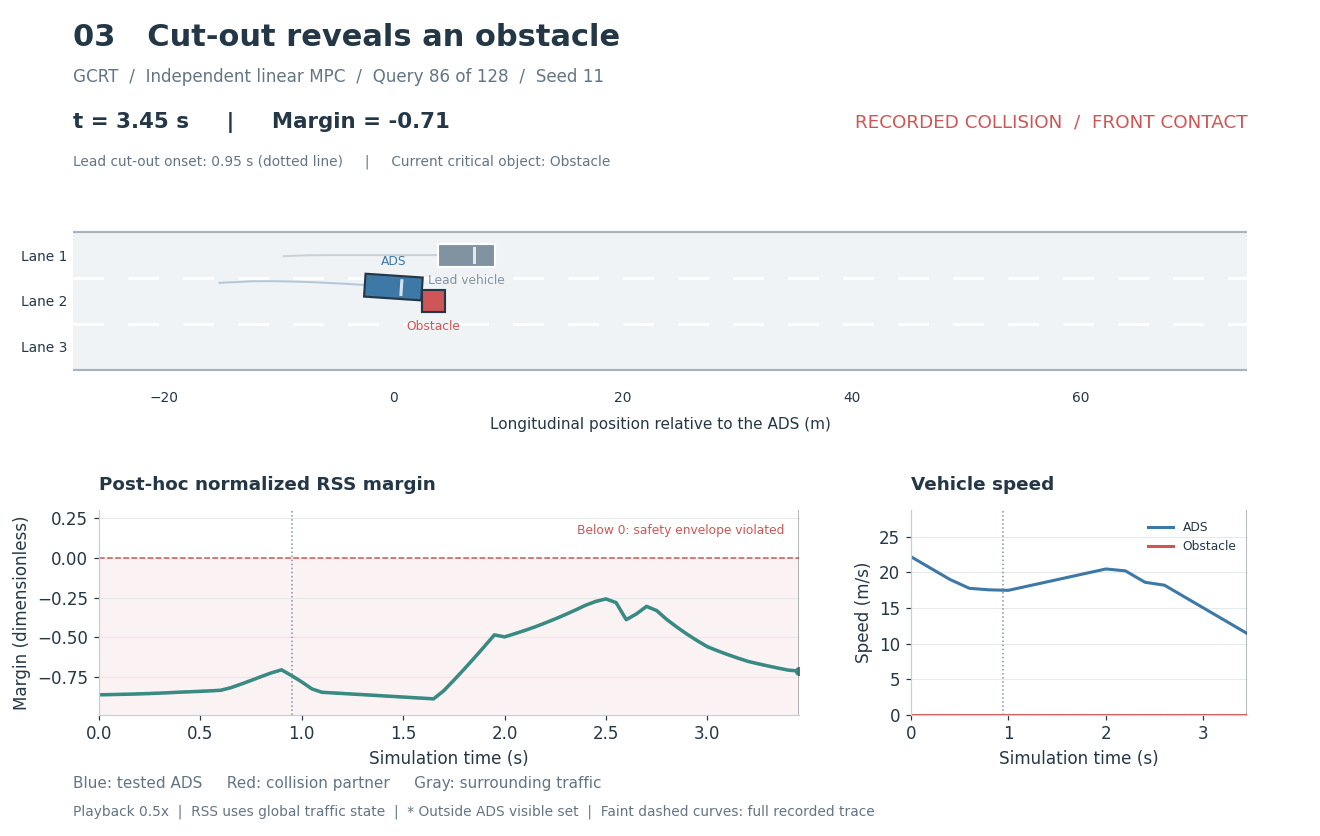

The data file committed next to this chart (first rows):
time_s, rss_margin, critical_actor, ego_speed_mps, partner_speed_mps, collision
0.0, -0.8598, lead, 22.21, 0.0, False
0.05, -0.8587, lead, 21.81, 0.0, False
0.1, -0.8574, lead, 21.41, 0.0, False
0.15, -0.8558, lead, 21.01, 0.0, False
0.2, -0.854, lead, 20.61, 0.0, False
0.25, -0.8518, lead, 20.21, 0.0, False
0.3, -0.8493, lead, 19.81, 0.0, False
0.35, -0.8465, lead, 19.41, 0.0, False
0.4, -0.8432, lead, 19.01, 0.0, False
0.45, -0.8408, lead, 18.7, 0.0, False
0.5, -0.8381, lead, 18.39, 0.0, False
0.55, -0.835, lead, 18.07, 0.0, False
0.6, -0.8315, lead, 17.76, 0.0, False
0.65, -0.8154, lead, 17.71, 0.0, False
0.7, -0.7931, lead, 17.65, 0.0, False
0.75, -0.7697, lead, 17.6, 0.0, False
0.8, -0.7454, lead, 17.55, 0.0, False
0.85, -0.7221, lead, 17.53, 0.0, False
0.9, -0.7033, lead, 17.51, 0.0, False
0.95, -0.7395, lead, 17.5, 0.0, False
1.0, -0.7791, lead, 17.48, 0.0, False
1.05, -0.823, lead, 17.63, 0.0, False
1.1, -0.8441, lead, 17.78, 0.0, False
1.15, -0.8478, lead, 17.93, 0.0, False
1.2, -0.8515, lead, 18.08, 0.0, False
1.25, -0.8552, lead, 18.23, 0.0, False
1.3, -0.8589, lead, 18.38, 0.0, False
1.35, -0.8627, lead, 18.53, 0.0, False
1.4, -0.8664, lead, 18.68, 0.0, False
1.45, -0.8702, lead, 18.83, 0.0, False
1.5, -0.8739, lead, 18.98, 0.0, False
1.55, -0.8777, lead, 19.13, 0.0, False
1.6, -0.8815, lead, 19.28, 0.0, False
1.65, -0.8852, lead, 19.43, 0.0, False
1.7, -0.8344, lead, 19.58, 0.0, False
1.75, -0.7682, lead, 19.73, 0.0, False
1.8, -0.6998, lead, 19.88, 0.0, False
1.85, -0.6294, lead, 20.03, 0.0, False
1.9, -0.5573, lead, 20.18, 0.0, False
1.95, -0.4837, lead, 20.33, 0.0, False
2.0, -0.4966, obstacle, 20.48, 0.0, False
2.05, -0.4768, obstacle, 20.41, 0.0, False
2.1, -0.4559, obstacle, 20.34, 0.0, False
2.15, -0.4338, obstacle, 20.28, 0.0, False
2.2, -0.4092, obstacle, 20.21, 0.0, False
2.25, -0.3835, obstacle, 19.81, 0.0, False
2.3, -0.3563, obstacle, 19.41, 0.0, False
2.35, -0.3276, obstacle, 19.01, 0.0, False
2.4, -0.2977, obstacle, 18.61, 0.0, False
2.45, -0.2738, obstacle, 18.51, 0.0, False
2.5, -0.2583, obstacle, 18.4, 0.0, False
2.55, -0.2816, lead, 18.3, 0.0, False
2.6, -0.3885, lead, 18.2, 0.0, False
2.65, -0.3526, lead, 17.8, 0.0, False
2.7, -0.3051, lead, 17.4, 0.0, False
2.75, -0.3312, obstacle, 17, 0.0, False
2.8, -0.3874, obstacle, 16.6, 0.0, False
2.85, -0.4351, obstacle, 16.2, 0.0, False
2.9, -0.4795, obstacle, 15.8, 0.0, False
2.95, -0.5204, obstacle, 15.4, 0.0, False
... 10 more rows
